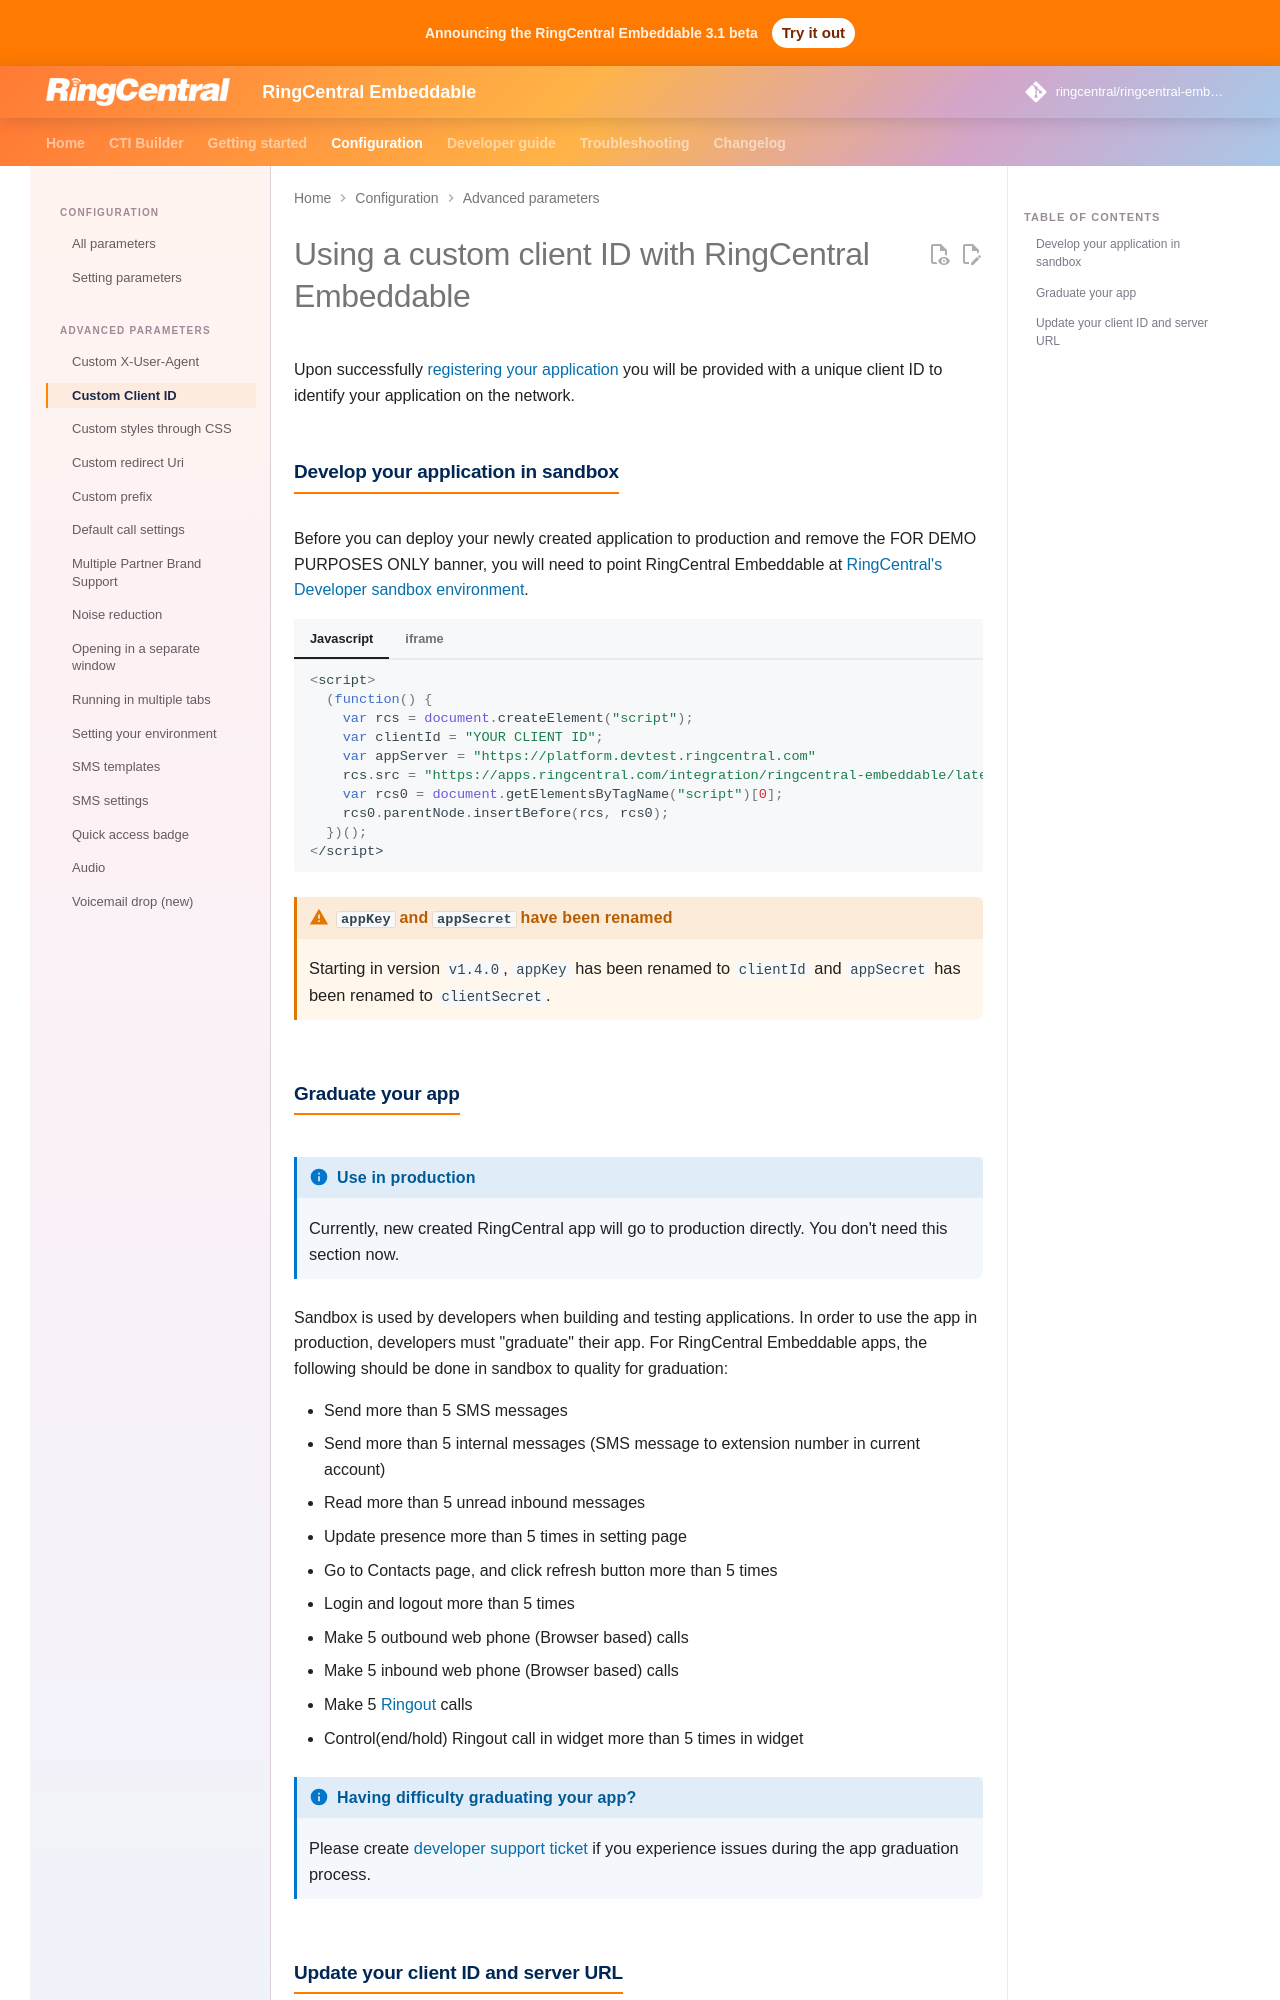

repository: ringcentral/ringcentral-embeddable · page: docs/config/client-id/index.html · generator: mkdocs

# Using a custom client ID with RingCentral Embeddable 

Upon successfully [registering your application](../app-registration.md) you will be provided with a unique client ID to identify your application on the network. 

## Develop your application in sandbox

Before you can deploy your newly created application to production and remove the FOR DEMO PURPOSES ONLY banner, you will need to point RingCentral Embeddable at [RingCentral's Developer sandbox environment](https://developers.ringcentral.com/guide/getting-started/using-sandbox). 

=== "Javascript"

    ```js
    <script>
      (function() {
        var rcs = document.createElement("script");
        var clientId = "YOUR CLIENT ID";
	    var appServer = "https://platform.devtest.ringcentral.com"
        rcs.src = "https://apps.ringcentral.com/integration/ringcentral-embeddable/latest/adapter.js?clientId="+clientId+"&=appServer="+appServer;
        var rcs0 = document.getElementsByTagName("script")[0];
        rcs0.parentNode.insertBefore(rcs, rcs0);
      })();
    </script>
    ```

=== "iframe"

    ```html
    <iframe width="300" height="500" id="rc-widget" allow="microphone"
        src="https://apps.ringcentral.com/integration/ringcentral-embeddable/latest/app.html?clientId=your_app_client_id&appServer=https://platform.devtest.ringcentral.com">
    </iframe>
    ```

!!! warning "`appKey` and `appSecret` have been renamed"
    Starting in version `v1.4.0`, `appKey` has been renamed to `clientId` and `appSecret` has been renamed to `clientSecret`.
